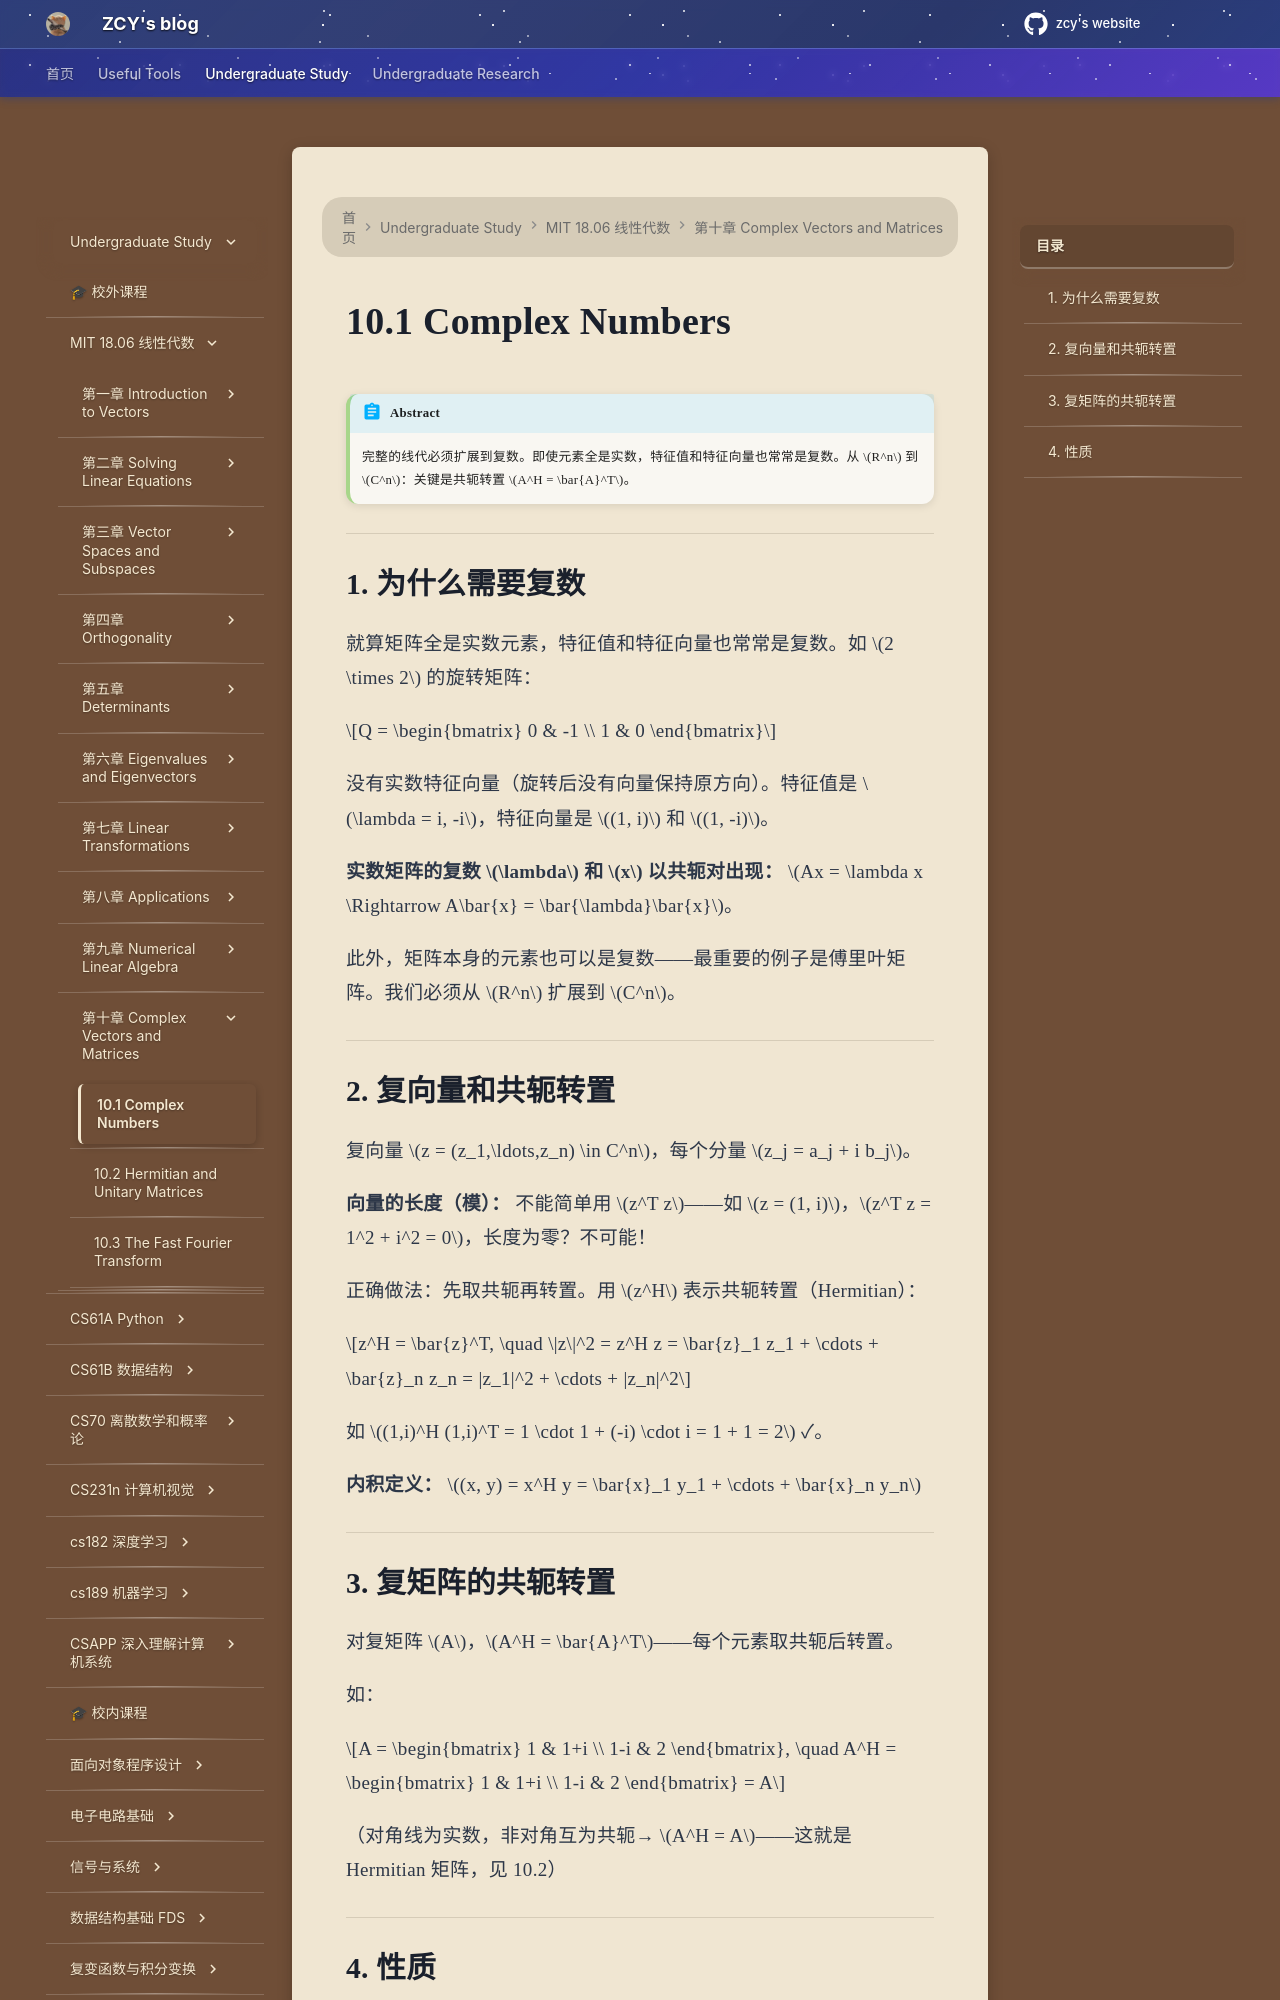

repository: mouchenmou/ZCY-s-website · page: 笔记本/mit 18.06 线性代数/第10章 Complex Vectors and Matrices/10.1 Complex Numbers/index.html · generator: mkdocs

!!! abstract
    完整的线代必须扩展到复数。即使元素全是实数，特征值和特征向量也常常是复数。从 $R^n$ 到 $C^n$：关键是共轭转置 $A^H = \bar{A}^T$。

---

## 1. 为什么需要复数

就算矩阵全是实数元素，特征值和特征向量也常常是复数。如 $2 \times 2$ 的旋转矩阵：

$$Q = \begin{bmatrix} 0 & -1 \\ 1 & 0 \end{bmatrix}$$

没有实数特征向量（旋转后没有向量保持原方向）。特征值是 $\lambda = i, -i$，特征向量是 $(1, i)$ 和 $(1, -i)$。

**实数矩阵的复数 $\lambda$ 和 $x$ 以共轭对出现：** $Ax = \lambda x \Rightarrow A\bar{x} = \bar{\lambda}\bar{x}$。

此外，矩阵本身的元素也可以是复数——最重要的例子是傅里叶矩阵。我们必须从 $R^n$ 扩展到 $C^n$。

---

## 2. 复向量和共轭转置

复向量 $z = (z_1,\ldots,z_n) \in C^n$，每个分量 $z_j = a_j + i b_j$。

**向量的长度（模）：** 不能简单用 $z^T z$——如 $z = (1, i)$，$z^T z = 1^2 + i^2 = 0$，长度为零？不可能！

正确做法：先取共轭再转置。用 $z^H$ 表示共轭转置（Hermitian）：

$$z^H = \bar{z}^T, \quad \|z\|^2 = z^H z = \bar{z}_1 z_1 + \cdots + \bar{z}_n z_n = |z_1|^2 + \cdots + |z_n|^2$$

如 $(1,i)^H (1,i)^T = 1 \cdot 1 + (-i) \cdot i = 1 + 1 = 2$ ✓。

**内积定义：** $(x, y) = x^H y = \bar{x}_1 y_1 + \cdots + \bar{x}_n y_n$

---
